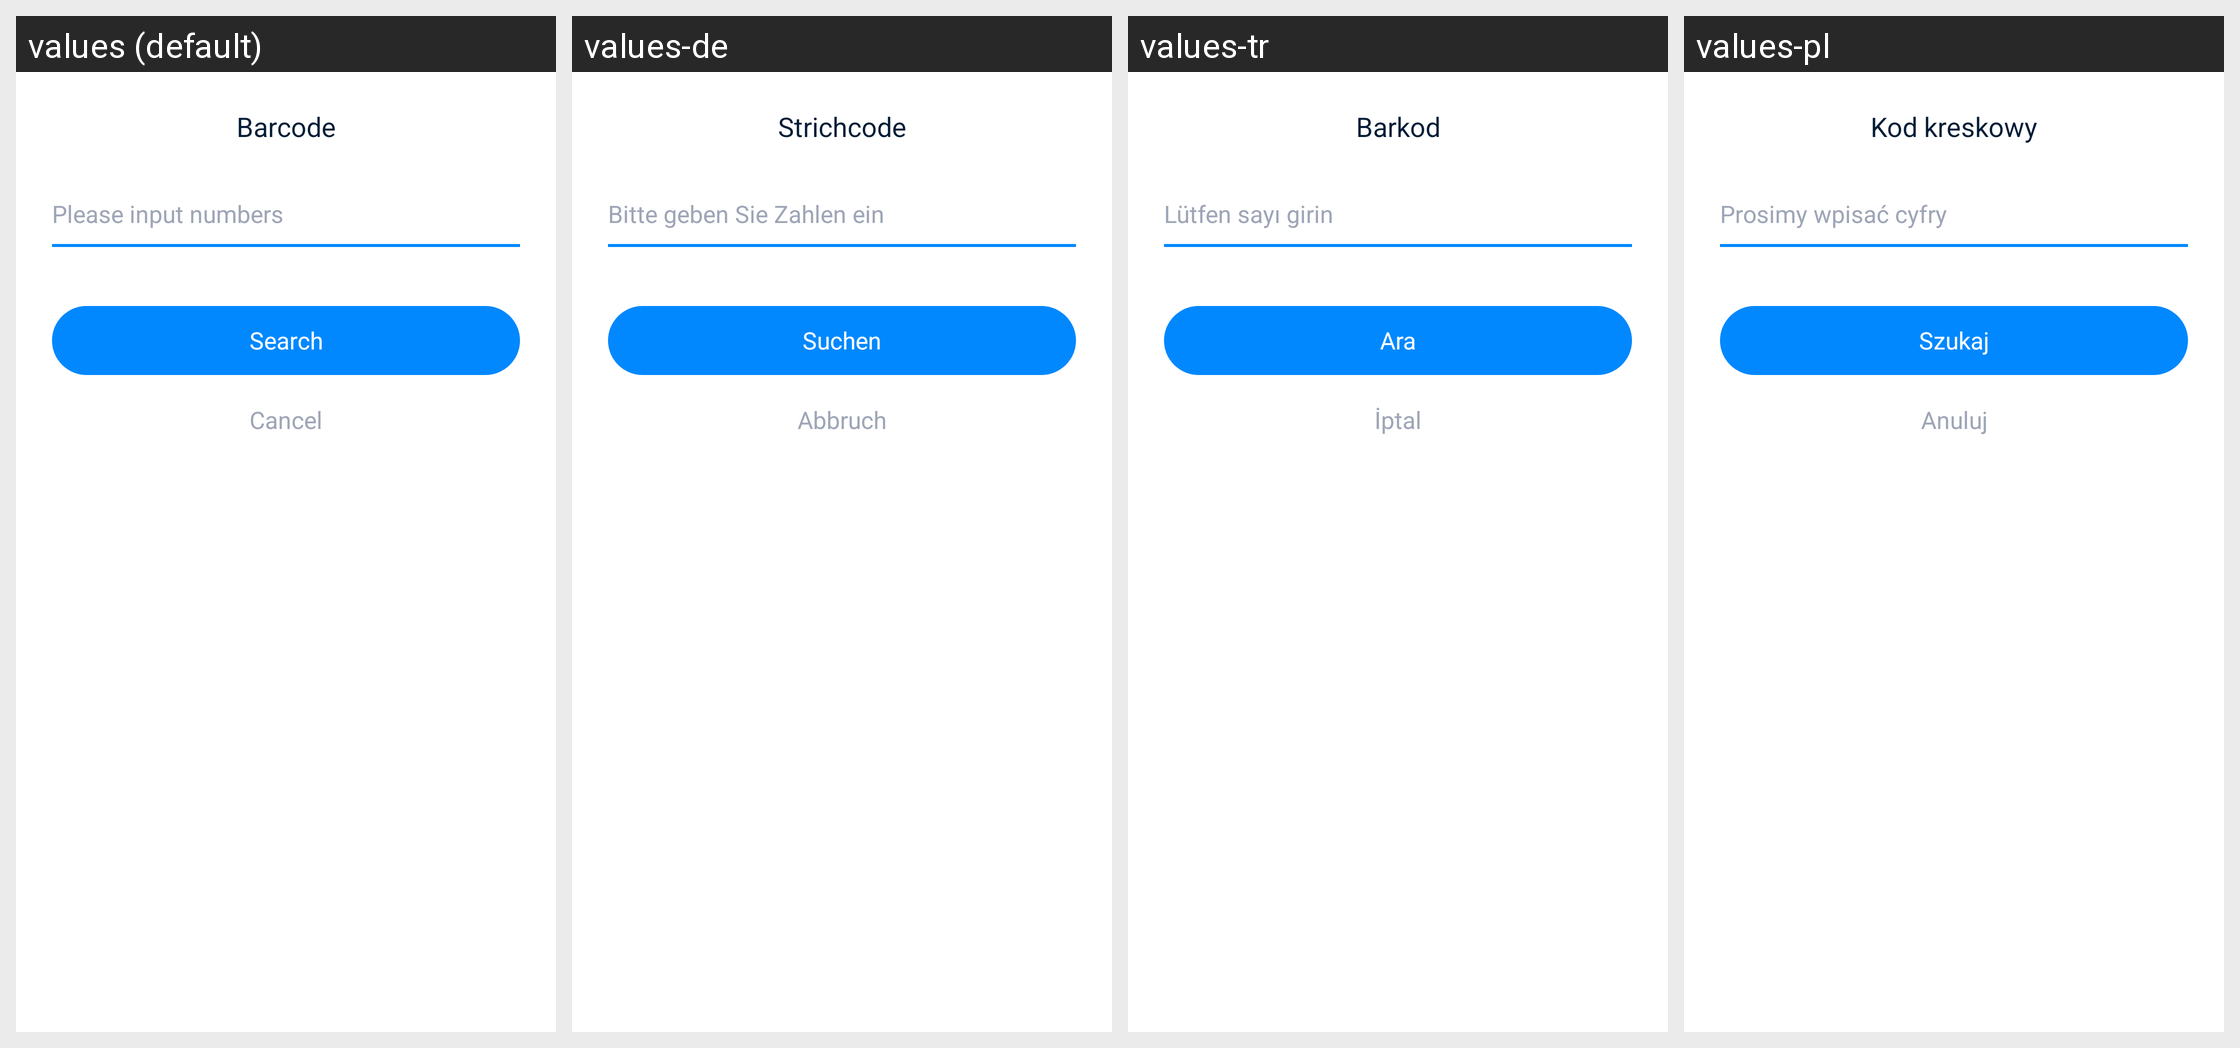

The Android screen above is rendered under several locales of the same app. Produce the string resources it draws, with the default and per-locale values.
Android screen res/layout/layout_dialog_scan_input.xml rendered under 4 locales, left to right: values (default), values-de, values-tr, values-pl. Device: Nexus 5 (rendered at 1080×1920; each locale shown at half size, 540×960, under a caption strip naming it); theme AppTheme.
Other locales in the repository, not shown: values-ar, values-bn, values-bn-rIN, values-es, values-fa, values-fr, values-hi, values-in, values-it, values-ja, values-ko, values-ms, values-nl, values-pt, values-ru, values-sv, values-th, values-th-rTH, values-uk, values-vi, values-zh-rCN, values-zh-rTW.
Strings drawn on this screen, with the default value and each locale's value (text and hints the layout hard-codes, and strings that could not be matched under every locale, appear in the picture but are not listed):

result_bar_code
  values: Barcode
  values-de: Strichcode
  values-tr: Barkod
  values-pl: Kod kreskowy

input_invalid_no_content_tip
  values: Please input numbers
  values-de: Bitte geben Sie Zahlen ein
  values-tr: Lütfen sayı girin
  values-pl: Prosimy wpisać cyfry

search
  values: Search
  values-de: Suchen
  values-tr: Ara
  values-pl: Szukaj

button_cancel
  values: Cancel
  values-de: Abbruch
  values-tr: İptal
  values-pl: Anuluj
